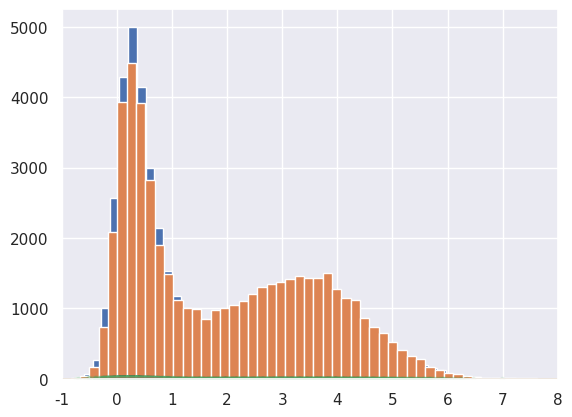

Write the Python code that produced this figure.
"""
Algorithm 3 from Alex Neville thesis. Gibbs sampling algorithm. Bottom of page 40.

1. Pick an initial state vec(x)^(0)
2. For i = 0 to i = N-1
   2.1. Sample x'_1 ~ p(x'_1 | x_2,...,x_n)
   2.2. Sample x'_2 ~ p(x'_2 | x_1,x_3,...,x_n)
   2.j. Sample x'_j ~ p(x'_1 | x_1,...,x_j-1,x_j+1,x_n)
   2.n. Sample x'_n ~ p(x'_n | x_1,...,x_n-1)
   2.n+1. Set vec(x)^(i+1) = (x_1,...x_n)
"""
#https://mr-easy.github.io/2020-05-21-implementing-gibbs-sampling-in-python/

"""

#From:
#https://github.com/ritvikmath/YouTubeVideoCode/blob/main/Gibbs%20Sampling%20Code.ipynb

import numpy as np

samples = {'x': [1], 'y': [-1]}

num_samples = 10000

for _ in range(num_samples):
    curr_y = samples['y'][-1]
    new_x = np.random.normal(curr_y/2, np.sqrt(3/4))
    new_y = np.random.normal(new_x/2, np.sqrt(3/4))
    samples['x'].append(new_x)
    samples['y'].append(new_y)
"""

#From:
#https://towardsdatascience.com/gibbs-sampling-8e4844560ae5

import numpy as np
import scipy as sp
import matplotlib.pyplot as plt
import pandas as pd
import seaborn as sns
sns.set()
#Posterior we want to sample from
f = lambda x, y: np.exp(-(x*x*y*y+x*x+y*y-8*x-8*y)/2.)

#Plot target distribution
xx = np.linspace(-1, 8, 100)
yy = np.linspace(-1, 8, 100)
xg,yg = np.meshgrid(xx, yy)
z = f(xg.ravel(), yg.ravel())
z2 = z.reshape(xg.shape)
plt.contourf(xg, yg, z2, cmap='BrBG')

#Setting initial values
N = 50000 #N of iterations
x = np.zeros(N+1) #set empty array for X and Y values to be filled by Gibbs protocol
y = np.zeros(N+1)
x[0] = 1. #Initial value for x
y[0] = 6. #Initial value for y
sig = lambda z, i: np.sqrt(1./(1.+z[i]*z[i])) #Define mu since conditional is a normal distribution
mu = lambda z, i: 4./(1.+z[i]*z[i]) #Define sigma since conditional is a normal distribution

#Gibbs protocol
for i in range(1, N, 2):
    #For x
    sig_x = sig(y, i-1)
    mu_x = mu(y, i-1)
    x[i] = np.random.normal(mu_x, sig_x) #Conditional is a normal distribution
    y[i] = y[i-1]
    #For y
    sig_y = sig(x, i)
    mu_y = mu(x, i)
    y[i+1] = np.random.normal(mu_y, sig_y) #Conditional is a normal distribution
    x[i+1] = x[i]

#Plot histograms
plt.hist(x, bins=50)
plt.hist(y, bins=50)

#Plot probability distribution
plt.contourf(xg, yg, z2, alpha=0.8, cmap='BrBG')
plt.plot(x[::10],y[::10], '.', alpha=0.1)
plt.plot(x[:300],y[:300], c='r', alpha=0.3, lw=1)

